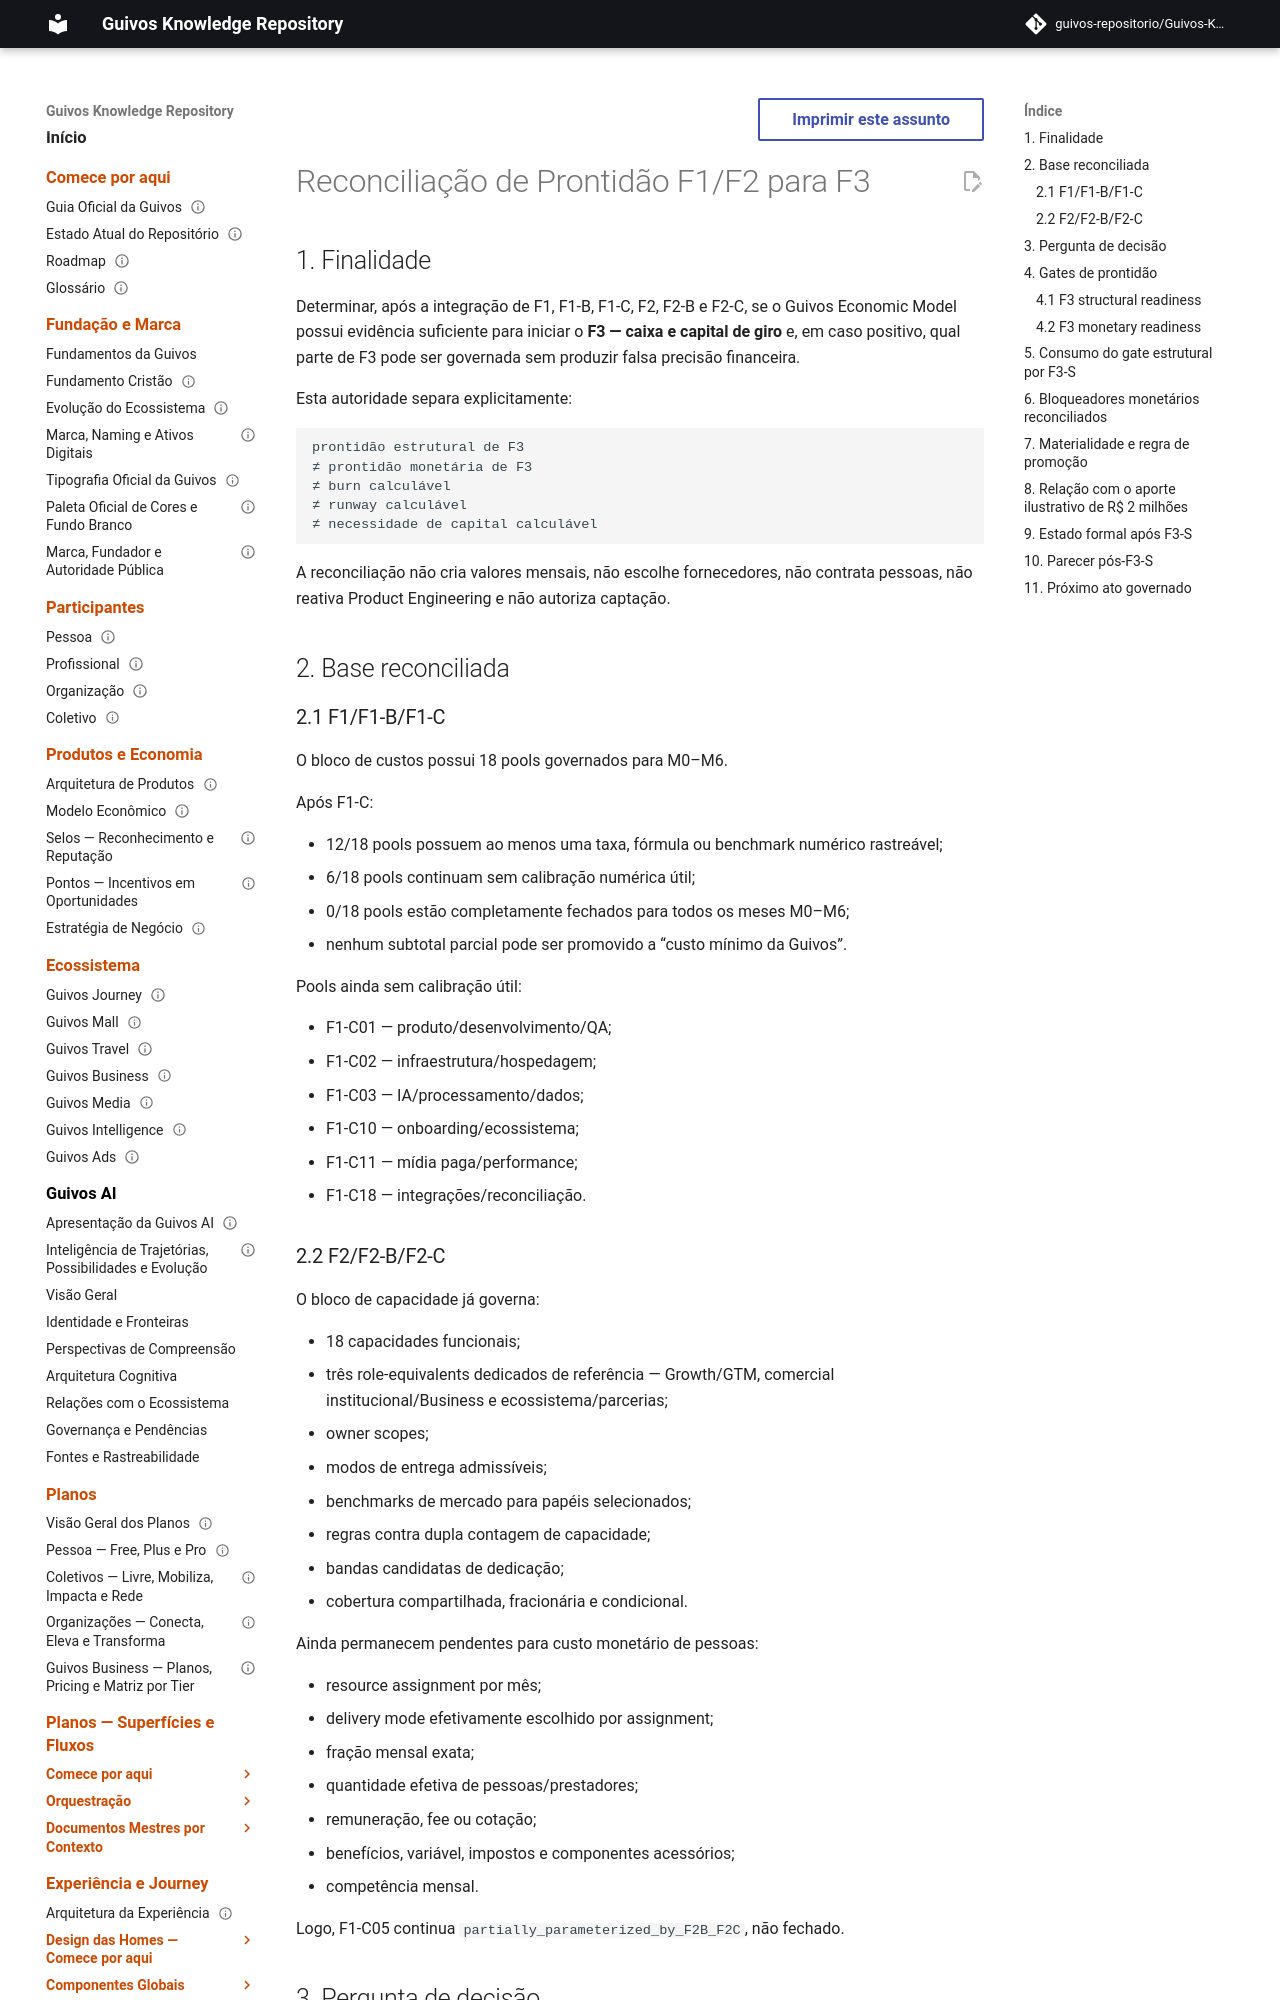

repository: guivos-repositorio/Guivos-Knowledge-Repository · page: economic-model/gem-f1f2-f3-readiness-reconciliation/index.html · generator: mkdocs

---
id: GEM-F1F2-F3-READINESS-RECONCILIATION-001
title: Reconciliação de Prontidão F1/F2 para F3
status: active
version: 0.2.0
owner: Guivos Economic Model
last_updated: 2026-08-08
parent: GEM-010
depends_on:
  - GEM-POST-P9-FINANCIAL-RECONCILIATION-001
  - GEM-F1-M0-M6-COST-BASELINE-001
  - GEM-F1B-M0-M6-COST-CALIBRATION-001
  - GEM-F1C-M0-M6-EVIDENCE-QUOTE-PACK-001
  - GEM-F2-M0-M6-CAPACITY-HEADCOUNT-BASELINE-001
  - GEM-F2B-M0-M6-PEOPLE-DELIVERY-COST-001
  - GEM-F2C-M0-M6-ASSIGNMENT-DEDICATION-001
  - GEM-010-CASH-WORKING-CAPITAL-AND-FUNDING-001
  - GTM-003
  - GTM-006
related:
  - GEM-F3S-M0-M6-CASH-WORKING-CAPITAL-STRUCTURE-001
  - GEM-010-COST-AND-CAPACITY-MODEL-001
  - GEM-010-OPERATING-DRIVER-MODEL-001
  - GTM-004
normative: true
---

# Reconciliação de Prontidão F1/F2 para F3

## 1. Finalidade

Determinar, após a integração de F1, F1-B, F1-C, F2, F2-B e F2-C, se o Guivos Economic Model possui evidência suficiente para iniciar o **F3 — caixa e capital de giro** e, em caso positivo, qual parte de F3 pode ser governada sem produzir falsa precisão financeira.

Esta autoridade separa explicitamente:

```text
prontidão estrutural de F3
≠ prontidão monetária de F3
≠ burn calculável
≠ runway calculável
≠ necessidade de capital calculável
```

A reconciliação não cria valores mensais, não escolhe fornecedores, não contrata pessoas, não reativa Product Engineering e não autoriza captação.

## 2. Base reconciliada

### 2.1 F1/F1-B/F1-C

O bloco de custos possui 18 pools governados para M0–M6.

Após F1-C:

- 12/18 pools possuem ao menos uma taxa, fórmula ou benchmark numérico rastreável;
- 6/18 pools continuam sem calibração numérica útil;
- 0/18 pools estão completamente fechados para todos os meses M0–M6;
- nenhum subtotal parcial pode ser promovido a “custo mínimo da Guivos”.

Pools ainda sem calibração útil:

- F1-C01 — produto/desenvolvimento/QA;
- F1-C02 — infraestrutura/hospedagem;
- F1-C03 — IA/processamento/dados;
- F1-C10 — onboarding/ecossistema;
- F1-C11 — mídia paga/performance;
- F1-C18 — integrações/reconciliação.
